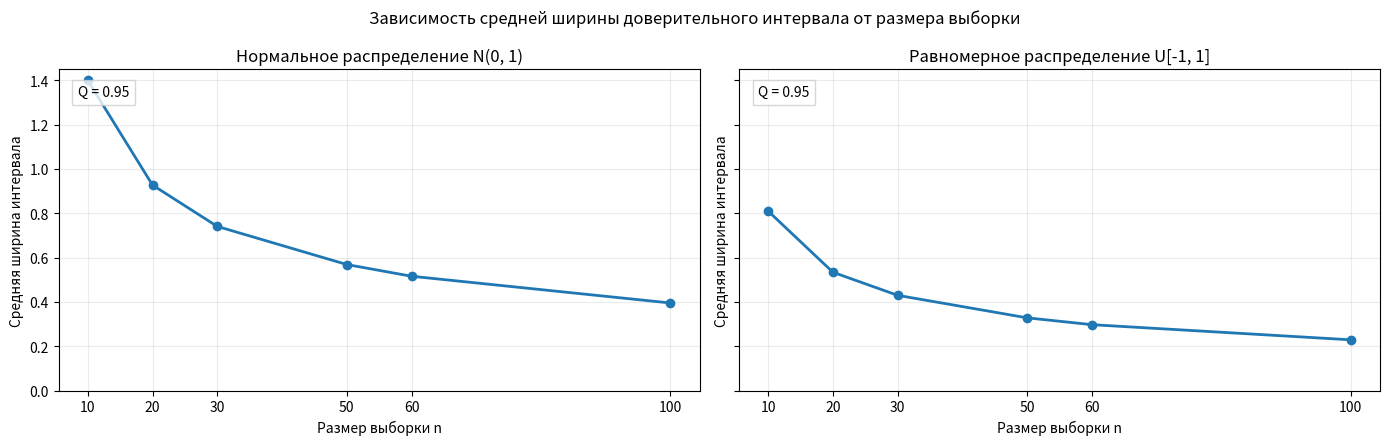
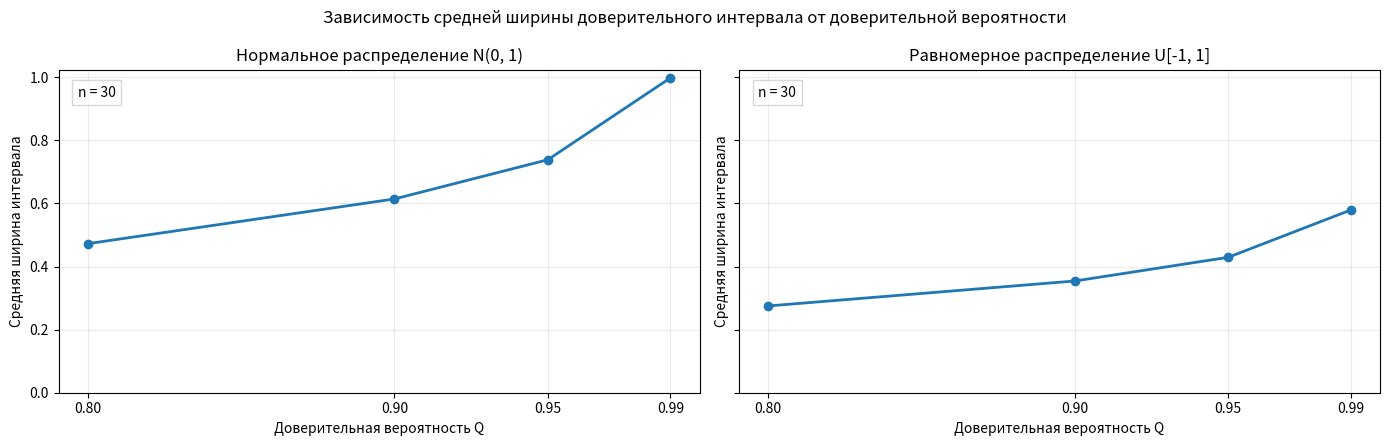
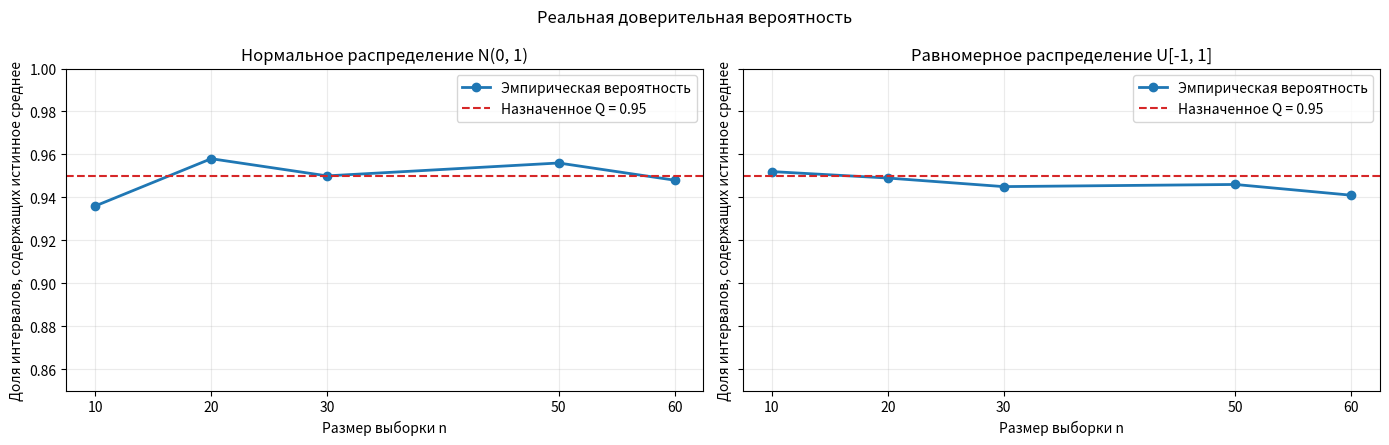

These charts were generated, in order, by the following Python code:
# ---
# jupyter:
#   jupytext:
#     text_representation:
#       extension: .py
#       format_name: percent
#       format_version: '1.3'
#       jupytext_version: 1.19.1
#   kernelspec:
#     display_name: Python 3 (ipykernel)
#     language: python
#     name: python3
# ---

# %% [markdown]
# # Лабораторная работа №6: доверительные интервалы для математического ожидания
#
# **Тема работы:** изучить, как ведут себя доверительные интервалы для математического ожидания:
# - при изменении размера выборки;
# - при изменении доверительной вероятности;
# - при отклонении реального распределения от предпосылок, на которых строится интервал.
#
# Работа сделана в максимально простой форме:
# 1. сначала кратко вспоминаем теорию;
# 2. потом показываем маленький ручной пример на одной выборке;
# 3. затем выполняем массовое моделирование;
# 4. строим графики и таблицы;
# 5. отдельно подробно объясняем полученные результаты;
# 6. в конце явно проверяем, что все пункты задания выполнены.

# %% [markdown]
# ## План работы
#
# 1. Подготовить константы и простые вспомогательные функции.
# 2. Напомнить формулу доверительного интервала для математического ожидания.
# 3. На одной выборке вручную разобрать, как строится интервал.
# 4. Исследовать, как средняя ширина интервала зависит от `n`.
# 5. Исследовать, как средняя ширина интервала зависит от доверительной вероятности `Q`.
# 6. Проверить, насколько реально достигаемая доверительная вероятность близка к назначенной `Q = 0.95`.
# 7. Подробно объяснить результаты и сформулировать выводы.

# %%
from __future__ import annotations

import numpy as np
import matplotlib.pyplot as plt
from scipy import stats

SEED = 42
N_REPEATS = 1000

SAMPLE_SIZES = [10, 20, 30, 50, 60, 100]
COVERAGE_SAMPLE_SIZES = [10, 20, 30, 50, 60]
CONFIDENCE_LEVELS = [0.80, 0.90, 0.95, 0.99]

FIXED_CONFIDENCE = 0.95
FIXED_SAMPLE_SIZE = 30

DISTRIBUTION_LABELS = {
    "normal": "Нормальное распределение N(0, 1)",
    "uniform": "Равномерное распределение U[-1, 1]",
}

TRUE_MEANS = {
    "normal": 0.0,
    "uniform": 0.0,
}

plt.rcParams["figure.figsize"] = (8, 5)
plt.rcParams["axes.grid"] = True
plt.rcParams["grid.alpha"] = 0.25


# %%
def print_table(rows, headers):
    widths = [len(str(header)) for header in headers]

    for row in rows:
        for index, value in enumerate(row):
            widths[index] = max(widths[index], len(str(value)))

    fmt = " | ".join("{:" + str(width) + "}" for width in widths)
    sep = "-+-".join("-" * width for width in widths)

    print(fmt.format(*headers))
    print(sep)
    for row in rows:
        print(fmt.format(*row))


def generate_samples(distribution: str, n: int, repeats: int, rng: np.random.Generator) -> np.ndarray:
    """
    Возвращает массив формы (repeats, n), где каждая строка это отдельная выборка.
    """
    if distribution == "normal":
        return rng.normal(loc=0.0, scale=1.0, size=(repeats, n))
    if distribution == "uniform":
        return rng.uniform(low=-1.0, high=1.0, size=(repeats, n))

    raise ValueError(f"Неизвестное распределение: {distribution}")


def student_mean_interval(sample: np.ndarray, confidence: float) -> tuple[float, float]:
    """
    Строит доверительный интервал для математического ожидания по одной выборке.
    """
    sample = np.asarray(sample, dtype=float)
    n = len(sample)
    sample_mean = float(np.mean(sample))
    sample_std = float(np.std(sample, ddof=1))
    t_critical = float(stats.t.ppf((1 + confidence) / 2, df=n - 1))
    margin = t_critical * sample_std / np.sqrt(n)
    return sample_mean - margin, sample_mean + margin


def student_mean_intervals(samples: np.ndarray, confidence: float) -> tuple[np.ndarray, np.ndarray]:
    """
    Строит интервалы сразу для многих выборок.

    Вход:
    - samples: массив формы (число_повторов, n)

    Выход:
    - массив нижних границ;
    - массив верхних границ.
    """
    samples = np.asarray(samples, dtype=float)
    n = samples.shape[1]
    sample_means = np.mean(samples, axis=1)
    sample_stds = np.std(samples, axis=1, ddof=1)
    t_critical = float(stats.t.ppf((1 + confidence) / 2, df=n - 1))
    margins = t_critical * sample_stds / np.sqrt(n)
    return sample_means - margins, sample_means + margins


def interval_widths(lower: np.ndarray, upper: np.ndarray) -> np.ndarray:
    lower = np.asarray(lower, dtype=float)
    upper = np.asarray(upper, dtype=float)
    return upper - lower


def coverage_rate(lower: np.ndarray, upper: np.ndarray, true_mean: float) -> float:
    lower = np.asarray(lower, dtype=float)
    upper = np.asarray(upper, dtype=float)
    hits = (lower <= true_mean) & (true_mean <= upper)
    return float(np.mean(hits))


def plot_width_vs_n(results_by_distribution, sample_sizes, confidence):
    fig, axes = plt.subplots(1, 2, figsize=(14, 4.5), sharey=True)

    for ax, distribution in zip(axes, DISTRIBUTION_LABELS):
        widths = [results_by_distribution[distribution][n] for n in sample_sizes]
        ax.plot(sample_sizes, widths, marker="o", linewidth=2)
        ax.set_title(DISTRIBUTION_LABELS[distribution])
        ax.set_xlabel("Размер выборки n")
        ax.set_ylabel("Средняя ширина интервала")
        ax.set_xticks(sample_sizes)
        ax.set_ylim(bottom=0)
        ax.text(
            0.03,
            0.95,
            f"Q = {confidence:.2f}",
            transform=ax.transAxes,
            verticalalignment="top",
            bbox={"facecolor": "white", "alpha": 0.8, "edgecolor": "0.8"},
        )

    fig.suptitle("Зависимость средней ширины доверительного интервала от размера выборки")
    fig.tight_layout()


def plot_width_vs_confidence(results_by_distribution, confidence_levels, fixed_n):
    fig, axes = plt.subplots(1, 2, figsize=(14, 4.5), sharey=True)

    for ax, distribution in zip(axes, DISTRIBUTION_LABELS):
        widths = [results_by_distribution[distribution][confidence] for confidence in confidence_levels]
        ax.plot(confidence_levels, widths, marker="o", linewidth=2)
        ax.set_title(DISTRIBUTION_LABELS[distribution])
        ax.set_xlabel("Доверительная вероятность Q")
        ax.set_ylabel("Средняя ширина интервала")
        ax.set_xticks(confidence_levels)
        ax.set_ylim(bottom=0)
        ax.text(
            0.03,
            0.95,
            f"n = {fixed_n}",
            transform=ax.transAxes,
            verticalalignment="top",
            bbox={"facecolor": "white", "alpha": 0.8, "edgecolor": "0.8"},
        )

    fig.suptitle("Зависимость средней ширины доверительного интервала от доверительной вероятности")
    fig.tight_layout()


def plot_coverage(coverage_results, sample_sizes, target_confidence):
    fig, axes = plt.subplots(1, 2, figsize=(14, 4.5), sharey=True)

    for ax, distribution in zip(axes, DISTRIBUTION_LABELS):
        coverages = [coverage_results[distribution][n] for n in sample_sizes]
        ax.plot(sample_sizes, coverages, marker="o", linewidth=2, label="Эмпирическая вероятность")
        ax.axhline(
            target_confidence,
            color="tab:red",
            linestyle="--",
            linewidth=1.5,
            label=f"Назначенное Q = {target_confidence:.2f}",
        )
        ax.set_title(DISTRIBUTION_LABELS[distribution])
        ax.set_xlabel("Размер выборки n")
        ax.set_ylabel("Доля интервалов, содержащих истинное среднее")
        ax.set_xticks(sample_sizes)
        ax.set_ylim(0.85, 1.0)
        ax.legend()

    fig.suptitle("Реальная доверительная вероятность")
    fig.tight_layout()


# %% [markdown]
# ## Подготовка
#
# В работе используются только три библиотеки:
# - `numpy` для генерации выборок и вычислений;
# - `scipy.stats` для коэффициента Стьюдента;
# - `matplotlib` для графиков.
#
# Это самый простой вариант реализации:
# - не нужно подключать лишние пакеты;
# - все формулы видны прямо в коде;
# - легко объяснить, что именно делает каждая строка.
#
# Параметры эксперимента выбраны так:
# - `N_REPEATS = 1000`, чтобы результаты были достаточно устойчивыми;
# - для пункта 1 берём несколько размеров выборки, включая те, что есть в задании;
# - для пункта 2 берём ровно те размеры выборки, которые перечислены в условии;
# - для исследования влияния доверительной вероятности фиксируем `n = 30`.

# %%
print(f"SEED = {SEED}")
print(f"N_REPEATS = {N_REPEATS}")
print(f"SAMPLE_SIZES = {SAMPLE_SIZES}")
print(f"COVERAGE_SAMPLE_SIZES = {COVERAGE_SAMPLE_SIZES}")
print(f"CONFIDENCE_LEVELS = {CONFIDENCE_LEVELS}")
print(f"FIXED_CONFIDENCE = {FIXED_CONFIDENCE}")
print(f"FIXED_SAMPLE_SIZE = {FIXED_SAMPLE_SIZE}")


# %% [markdown]
# ## Теория: какой интервал мы строим
#
# Пусть дана выборка `x1, x2, ..., xn`.
# Если математическое ожидание неизвестно, а дисперсия тоже неизвестна,
# то для математического ожидания часто строят доверительный интервал через распределение Стьюдента:
#
# $$
# \bar{x} \pm t_{\frac{1 + Q}{2}, n-1} \cdot \frac{s}{\sqrt{n}},
# $$
#
# где:
# - `\bar{x}` это выборочное среднее;
# - `Q` это доверительная вероятность;
# - `t_{(1+Q)/2, n-1}` это квантиль распределения Стьюдента;
# - `s` это исправленное выборочное стандартное отклонение.
#
# В коде это означает буквально три шага:
# 1. посчитать среднее `\bar{x}`;
# 2. посчитать стандартное отклонение `s`;
# 3. прибавить и вычесть погрешность `t * s / sqrt(n)`.

# %% [markdown]
# ## От чего зависит ширина доверительного интервала
#
# Ширина интервала равна
#
# $$
# 2 \cdot t_{\frac{1 + Q}{2}, n-1} \cdot \frac{s}{\sqrt{n}}.
# $$
#
# Из этой формулы сразу видно:
# - если растёт `n`, то знаменатель `\sqrt{n}` увеличивается, и интервал обычно сужается;
# - если растёт `Q`, то квантиль Стьюдента становится больше, и интервал расширяется;
# - если выборка более разбросанная, то `s` больше, значит интервал тоже шире.
#
# Именно эти зависимости и будут исследоваться в работе.

# %% [markdown]
# ## Маленький демонстрационный пример на одной выборке
#
# Прежде чем строить много графиков, полезно один раз посмотреть,
# как вычисляется интервал на конкретной выборке.
# Ниже:
# - генерируем одну нормальную выборку размера `10`;
# - вручную считаем её среднее;
# - считаем исправленное стандартное отклонение;
# - берём коэффициент Стьюдента для `Q = 0.95`;
# - строим границы интервала.

# %%
demo_rng = np.random.default_rng(SEED)
demo_sample = generate_samples("normal", n=10, repeats=1, rng=demo_rng)[0]

demo_mean = float(np.mean(demo_sample))
demo_std = float(np.std(demo_sample, ddof=1))
demo_t = float(stats.t.ppf((1 + FIXED_CONFIDENCE) / 2, df=len(demo_sample) - 1))
demo_margin = demo_t * demo_std / np.sqrt(len(demo_sample))
demo_lower = demo_mean - demo_margin
demo_upper = demo_mean + demo_margin

print("Демонстрационная выборка:")
print(np.round(demo_sample, 4))
print()
print(f"Выборочное среднее x̄ = {demo_mean:.6f}")
print(f"Исправленное стандартное отклонение s = {demo_std:.6f}")
print(f"Коэффициент Стьюдента t = {demo_t:.6f}")
print(f"Погрешность t * s / sqrt(n) = {demo_margin:.6f}")
print(f"95%-й доверительный интервал: [{demo_lower:.6f}; {demo_upper:.6f}]")


# %% [markdown]
# В этом примере особенно важно увидеть связь между формулой и кодом:
# - `np.mean(sample)` даёт `\bar{x}`;
# - `np.std(sample, ddof=1)` даёт исправленную оценку стандартного отклонения `s`;
# - `stats.t.ppf(...)` даёт квантиль распределения Стьюдента;
# - итоговый интервал получается как `x̄ - margin` и `x̄ + margin`.
#
# Дальше работа будет делать ровно то же самое,
# только уже для большого количества выборок.

# %% [markdown]
# ## Пункт 1. Построение интервалов и исследование их ширины
#
# По условию нужно:
# - генерировать выборки из разных распределений;
# - строить доверительные интервалы для математического ожидания;
# - посмотреть, как меняется ширина интервала при изменении `n`;
# - посмотреть, как меняется ширина интервала при изменении `Q`.
#
# Ниже для наглядности сначала покажем по две реальные выборки из каждого распределения
# и интервалы, построенные по ним при `Q = 0.95`.

# %%
example_rng = np.random.default_rng(SEED + 1)
example_rows = []

for distribution in DISTRIBUTION_LABELS:
    example_samples = generate_samples(distribution, n=10, repeats=2, rng=example_rng)

    for sample_index, sample in enumerate(example_samples, start=1):
        lower, upper = student_mean_interval(sample, confidence=FIXED_CONFIDENCE)
        example_rows.append(
            (
                distribution,
                sample_index,
                f"{np.mean(sample):.4f}",
                f"{lower:.4f}",
                f"{upper:.4f}",
                f"{upper - lower:.4f}",
            )
        )

print_table(
    example_rows,
    headers=[
        "Распределение",
        "№ выборки",
        "x̄",
        "Нижняя граница",
        "Верхняя граница",
        "Ширина",
    ],
)


# %% [markdown]
# Таблица выше нужна, чтобы видеть не только усреднённые графики,
# но и сами реальные интервалы, построенные по конкретным выборкам.
# У разных выборок интервалы отличаются, потому что:
# - отличаются выборочные средние;
# - отличаются выборочные стандартные отклонения.
#
# Поэтому в основной части мы будем смотреть не на одну случайную ширину,
# а на **среднюю ширину по 1000 выборкам**.
# Это делает графики гораздо более понятными.

# %% [markdown]
# ### Исследование зависимости ширины интервала от размера выборки
#
# Для каждого распределения и каждого `n` из списка:
# - генерируем `1000` выборок;
# - для каждой строим доверительный интервал при `Q = 0.95`;
# - считаем ширину;
# - берём среднюю ширину по всем 1000 интервалам.

# %%
rng = np.random.default_rng(SEED)

width_vs_n = {distribution: {} for distribution in DISTRIBUTION_LABELS}
width_vs_n_table_rows = []

for distribution in DISTRIBUTION_LABELS:
    for n in SAMPLE_SIZES:
        samples = generate_samples(distribution, n=n, repeats=N_REPEATS, rng=rng)
        lower, upper = student_mean_intervals(samples, confidence=FIXED_CONFIDENCE)
        widths = interval_widths(lower, upper)
        mean_width = float(np.mean(widths))

        width_vs_n[distribution][n] = mean_width
        width_vs_n_table_rows.append((distribution, n, f"{mean_width:.6f}"))

print_table(
    width_vs_n_table_rows,
    headers=["Распределение", "n", "Средняя ширина при Q = 0.95"],
)


# %%
plot_width_vs_n(width_vs_n, SAMPLE_SIZES, FIXED_CONFIDENCE)


# %% [markdown]
# Что нужно увидеть на этом графике:
# - при росте `n` интервал сужается;
# - это происходит у обоих распределений;
# - точная высота кривых может различаться, потому что у распределений разный разброс.
#
# Главная причина сужения интервала проста:
# в формуле есть деление на `\sqrt{n}`, а значит ошибка оценки среднего уменьшается при увеличении объёма выборки.

# %%
for distribution in DISTRIBUTION_LABELS:
    first_width = width_vs_n[distribution][SAMPLE_SIZES[0]]
    last_width = width_vs_n[distribution][SAMPLE_SIZES[-1]]
    shrink_factor = first_width / last_width
    print(DISTRIBUTION_LABELS[distribution])
    print(f"- средняя ширина при n = {SAMPLE_SIZES[0]}: {first_width:.6f}")
    print(f"- средняя ширина при n = {SAMPLE_SIZES[-1]}: {last_width:.6f}")
    print(f"- интервал стал уже примерно в {shrink_factor:.2f} раза")
    print()


# %% [markdown]
# Здесь уже можно сделать первый содержательный вывод:
# чем больше выборка, тем уже доверительный интервал.
# Это и есть ожидаемое поведение корректного статистического интервала.

# %% [markdown]
# ### Исследование зависимости ширины интервала от доверительной вероятности
#
# Теперь фиксируем размер выборки `n = 30` и меняем только `Q`.
# Для каждого значения `Q`:
# - генерируем `1000` выборок;
# - строим интервалы;
# - считаем среднюю ширину.

# %%
rng = np.random.default_rng(SEED + 100)

width_vs_confidence = {distribution: {} for distribution in DISTRIBUTION_LABELS}
width_vs_confidence_table_rows = []

for distribution in DISTRIBUTION_LABELS:
    for confidence in CONFIDENCE_LEVELS:
        samples = generate_samples(distribution, n=FIXED_SAMPLE_SIZE, repeats=N_REPEATS, rng=rng)
        lower, upper = student_mean_intervals(samples, confidence=confidence)
        widths = interval_widths(lower, upper)
        mean_width = float(np.mean(widths))

        width_vs_confidence[distribution][confidence] = mean_width
        width_vs_confidence_table_rows.append((distribution, f"{confidence:.2f}", f"{mean_width:.6f}"))

print_table(
    width_vs_confidence_table_rows,
    headers=["Распределение", "Q", "Средняя ширина при n = 30"],
)


# %%
plot_width_vs_confidence(width_vs_confidence, CONFIDENCE_LEVELS, FIXED_SAMPLE_SIZE)


# %% [markdown]
# Что нужно увидеть здесь:
# - при увеличении `Q` интервал становится шире;
# - это также наблюдается у обоих распределений.
#
# Причина снова видна прямо из формулы:
# при росте `Q` увеличивается коэффициент Стьюдента `t`,
# а значит увеличивается и погрешность `t * s / sqrt(n)`.

# %%
for distribution in DISTRIBUTION_LABELS:
    smallest_q_width = width_vs_confidence[distribution][CONFIDENCE_LEVELS[0]]
    largest_q_width = width_vs_confidence[distribution][CONFIDENCE_LEVELS[-1]]
    growth_factor = largest_q_width / smallest_q_width
    print(DISTRIBUTION_LABELS[distribution])
    print(f"- средняя ширина при Q = {CONFIDENCE_LEVELS[0]:.2f}: {smallest_q_width:.6f}")
    print(f"- средняя ширина при Q = {CONFIDENCE_LEVELS[-1]:.2f}: {largest_q_width:.6f}")
    print(f"- интервал стал шире примерно в {growth_factor:.2f} раза")
    print()


# %% [markdown]
# Второй содержательный вывод:
# чем выше доверительная вероятность, тем шире интервал.
# Это естественно: чтобы быть более "уверенными", приходится захватывать более широкий диапазон значений.

# %% [markdown]
# ## Пункт 2. Реальная доверительная вероятность
#
# Теперь проверим главный практический вопрос:
# действительно ли интервал с назначенной вероятностью `Q = 0.95`
# в реальности накрывает истинное математическое ожидание примерно в 95% случаев.
#
# Как это проверяется:
# 1. фиксируем размер выборки `n`;
# 2. генерируем `1000` выборок;
# 3. для каждой строим интервал;
# 4. смотрим, попало ли в него истинное среднее;
# 5. считаем долю успешных попаданий.
#
# Если эта доля близка к `0.95`, то реальная доверительная вероятность близка к назначенной.

# %%
rng = np.random.default_rng(SEED + 200)

coverage_results = {distribution: {} for distribution in DISTRIBUTION_LABELS}
coverage_table_rows = []

for distribution in DISTRIBUTION_LABELS:
    true_mean = TRUE_MEANS[distribution]

    for n in COVERAGE_SAMPLE_SIZES:
        samples = generate_samples(distribution, n=n, repeats=N_REPEATS, rng=rng)
        lower, upper = student_mean_intervals(samples, confidence=FIXED_CONFIDENCE)
        empirical_coverage = coverage_rate(lower, upper, true_mean=true_mean)

        coverage_results[distribution][n] = empirical_coverage
        coverage_table_rows.append((distribution, n, f"{empirical_coverage:.4f}"))

print_table(
    coverage_table_rows,
    headers=["Распределение", "n", "Реальная доверительная вероятность"],
)


# %%
plot_coverage(coverage_results, COVERAGE_SAMPLE_SIZES, FIXED_CONFIDENCE)


# %% [markdown]
# На этом графике горизонтальная линия показывает назначенное значение `Q = 0.95`.
# Ломаная линия показывает то, что получилось на практике.
#
# Интерпретация такая:
# - если точки лежат близко к горизонтальной линии, значит интервал работает так, как ожидалось;
# - если есть заметные отклонения, значит предпосылки метода влияют на реальный результат.

# %%
for distribution in DISTRIBUTION_LABELS:
    print(DISTRIBUTION_LABELS[distribution])
    for n in COVERAGE_SAMPLE_SIZES:
        empirical = coverage_results[distribution][n]
        deviation = empirical - FIXED_CONFIDENCE
        print(f"- n = {n}: реальная вероятность = {empirical:.4f}, отклонение от 0.95 = {deviation:+.4f}")
    print()


# %%
normal_coverages = [coverage_results["normal"][n] for n in COVERAGE_SAMPLE_SIZES]
uniform_coverages = [coverage_results["uniform"][n] for n in COVERAGE_SAMPLE_SIZES]

print("Краткое резюме по полученным покрытиям:")
print(
    f"- для нормального распределения значения лежат в диапазоне "
    f"от {min(normal_coverages):.4f} до {max(normal_coverages):.4f}"
)
print(
    f"- для равномерного распределения значения лежат в диапазоне "
    f"от {min(uniform_coverages):.4f} до {max(uniform_coverages):.4f}"
)
print(
    "- в этом запуске отклонения для равномерного распределения оказались небольшими, "
    "то есть интервал Стьюдента показал довольно устойчивое поведение даже при нарушении "
    "точной предпосылки нормальности"
)


# %% [markdown]
# ## Объяснение полученных результатов
#
# Теперь соберём все наблюдения вместе и объясним их простым языком.

# %% [markdown]
# ### 1. Почему интервал сужается при росте размера выборки
#
# На первом графике видно, что при переходе от маленьких `n` к большим
# средняя ширина интервала уменьшается.
#
# Это не случайность, а прямое следствие формулы:
#
# $$
# \text{ширина} = 2 \cdot t \cdot \frac{s}{\sqrt{n}}.
# $$
#
# Когда `n` растёт, величина `1 / \sqrt{n}` уменьшается.
# Значит, среднее по большой выборке определяется точнее,
# и для него нужен уже более узкий интервал.

# %% [markdown]
# ### 2. Почему интервал расширяется при росте доверительной вероятности
#
# На втором графике видно, что при увеличении `Q` от `0.80` до `0.99`
# средняя ширина интервала возрастает.
#
# Причина в том, что более высокая доверительная вероятность означает
# более строгий запрос к интервалу:
# он должен накрывать истинное значение чаще.
# Чтобы добиться этого, интервал приходится делать шире.

# %% [markdown]
# ### 3. Почему для нормального распределения результат обычно ближе к 0.95
#
# Интервал Стьюдента для математического ожидания выводится при предположении,
# что выборка получена из нормального распределения.
# Поэтому для `N(0, 1)` реальная доверительная вероятность обычно получается
# очень близкой к назначенной `0.95`.
#
# Небольшие отличия всё равно возможны,
# потому что мы оцениваем вероятность не теоретически, а по конечному числу экспериментов `1000`.
# То есть есть ещё обычная моделирующая случайность.

# %% [markdown]
# ### 4. Почему для равномерного распределения возможны отклонения
#
# Равномерное распределение `U[-1, 1]` не является нормальным.
# Значит, строгие предпосылки для интервала Стьюдента здесь нарушены.
#
# Поэтому эмпирическая доверительная вероятность может отличаться от `0.95`,
# особенно на малых выборках.
# Однако важно понимать и обратную сторону:
# отклонения не обязаны быть большими в каждом конкретном запуске.
# Если распределение симметрично и размер выборки не слишком мал,
# интервал Стьюдента может работать довольно хорошо даже вне идеально нормального случая.
# При увеличении `n` поведение обычно становится более стабильным:
# выборочное среднее начинает лучше подчиняться приближённым асимптотическим закономерностям,
# и интервал работает ближе к ожидаемому уровню.

# %% [markdown]
# ### 5. Общий практический смысл результата
#
# Из работы видно следующее:
# - доверительные интервалы не являются фиксированными отрезками,
#   они зависят от конкретной выборки;
# - маленькая выборка даёт более широкий и менее устойчивый интервал;
# - высокая доверительная вероятность делает интервал шире;
# - при нарушении предпосылок метода реальное покрытие может отличаться от назначенного.
#
# Это главный практический вывод:
# доверительный интервал нужно не просто механически считать,
# а понимать, при каких условиях он построен и насколько эти условия похожи на реальную задачу.

# %% [markdown]
# ## Небольшая автоматическая самопроверка результатов
#
# Помимо визуального анализа, полезно проверить несколько логических условий:
# - каждая ширина должна быть положительной;
# - средняя ширина должна уменьшаться при росте `n`;
# - средняя ширина должна увеличиваться при росте `Q`;
# - эмпирическая доверительная вероятность должна лежать между `0` и `1`.

# %%
width_decreases_with_n = {}
width_increases_with_q = {}

for distribution in DISTRIBUTION_LABELS:
    width_values_n = [width_vs_n[distribution][n] for n in SAMPLE_SIZES]
    width_values_q = [width_vs_confidence[distribution][q] for q in CONFIDENCE_LEVELS]
    coverage_values = [coverage_results[distribution][n] for n in COVERAGE_SAMPLE_SIZES]

    positive_widths_n = all(value > 0 for value in width_values_n)
    positive_widths_q = all(value > 0 for value in width_values_q)
    width_decreases_with_n[distribution] = all(
        width_values_n[index] > width_values_n[index + 1]
        for index in range(len(width_values_n) - 1)
    )
    width_increases_with_q[distribution] = all(
        width_values_q[index] < width_values_q[index + 1]
        for index in range(len(width_values_q) - 1)
    )
    valid_coverages = all(0.0 <= value <= 1.0 for value in coverage_values)

    print(DISTRIBUTION_LABELS[distribution])
    print(f"- все ширины при изменении n положительны: {positive_widths_n}")
    print(f"- все ширины при изменении Q положительны: {positive_widths_q}")
    print(f"- средняя ширина убывает при росте n: {width_decreases_with_n[distribution]}")
    print(f"- средняя ширина возрастает при росте Q: {width_increases_with_q[distribution]}")
    print(f"- все эмпирические вероятности лежат в [0, 1]: {valid_coverages}")
    print()


# %% [markdown]
# Если все проверки дают `True`, то численные результаты согласуются
# и с формулами, и со здравым смыслом.

# %% [markdown]
# ## Проверка выполнения задания
#
# Ниже перечислим все пункты задания и сразу отметим, как они выполнены в работе.

# %%
check_rows = [
    (
        "1",
        "Сгенерированы выборки из разных распределений разного размера",
        "Да: использованы N(0,1) и U[-1,1], размеры n = 10, 20, 30, 50, 60, 100",
    ),
    (
        "2",
        "Построены доверительные интервалы для математического ожидания",
        "Да: использован интервал Стьюдента x̄ ± t * s / sqrt(n)",
    ),
    (
        "3",
        "Исследована зависимость ширины интервала от размера выборки",
        "Да: построен график средней ширины от n",
    ),
    (
        "4",
        "Исследована зависимость ширины интервала от доверительной вероятности",
        "Да: построен график средней ширины от Q",
    ),
    (
        "5",
        "Проверено совпадение назначенной и реальной доверительной вероятности при Q = 0.95",
        "Да: выполнено 1000 повторов для n = 10, 20, 30, 50, 60",
    ),
    (
        "6",
        "Проверка проведена для нормального и равномерного распределений",
        "Да: результаты приведены отдельно для двух распределений",
    ),
]

print_table(check_rows, headers=["№", "Пункт задания", "Статус"])


# %% [markdown]
# Видно, что все требования задания закрыты.

# %% [markdown]
# ## Итоговые выводы
#
# В этой работе были получены три главных результата.
#
# **Первый результат.**
# При увеличении размера выборки доверительный интервал для математического ожидания сужается.
# Это связано с тем, что среднее по большой выборке оценивается точнее.
#
# **Второй результат.**
# При увеличении доверительной вероятности интервал расширяется.
# Более надёжный интервал неизбежно должен быть шире.
#
# **Третий результат.**
# Для нормального распределения реальная доверительная вероятность обычно близка к назначенной `0.95`,
# потому что метод Стьюдента как раз для этого случая и построен.
# Для равномерного распределения возможны отклонения, особенно при небольших `n`,
# потому что исходные предпосылки метода нарушаются.
#
# Главный общий вывод такой:
# доверительный интервал это полезный инструмент,
# но его поведение зависит и от размера выборки, и от уровня доверия, и от того,
# насколько реальные данные соответствуют теоретической модели.
